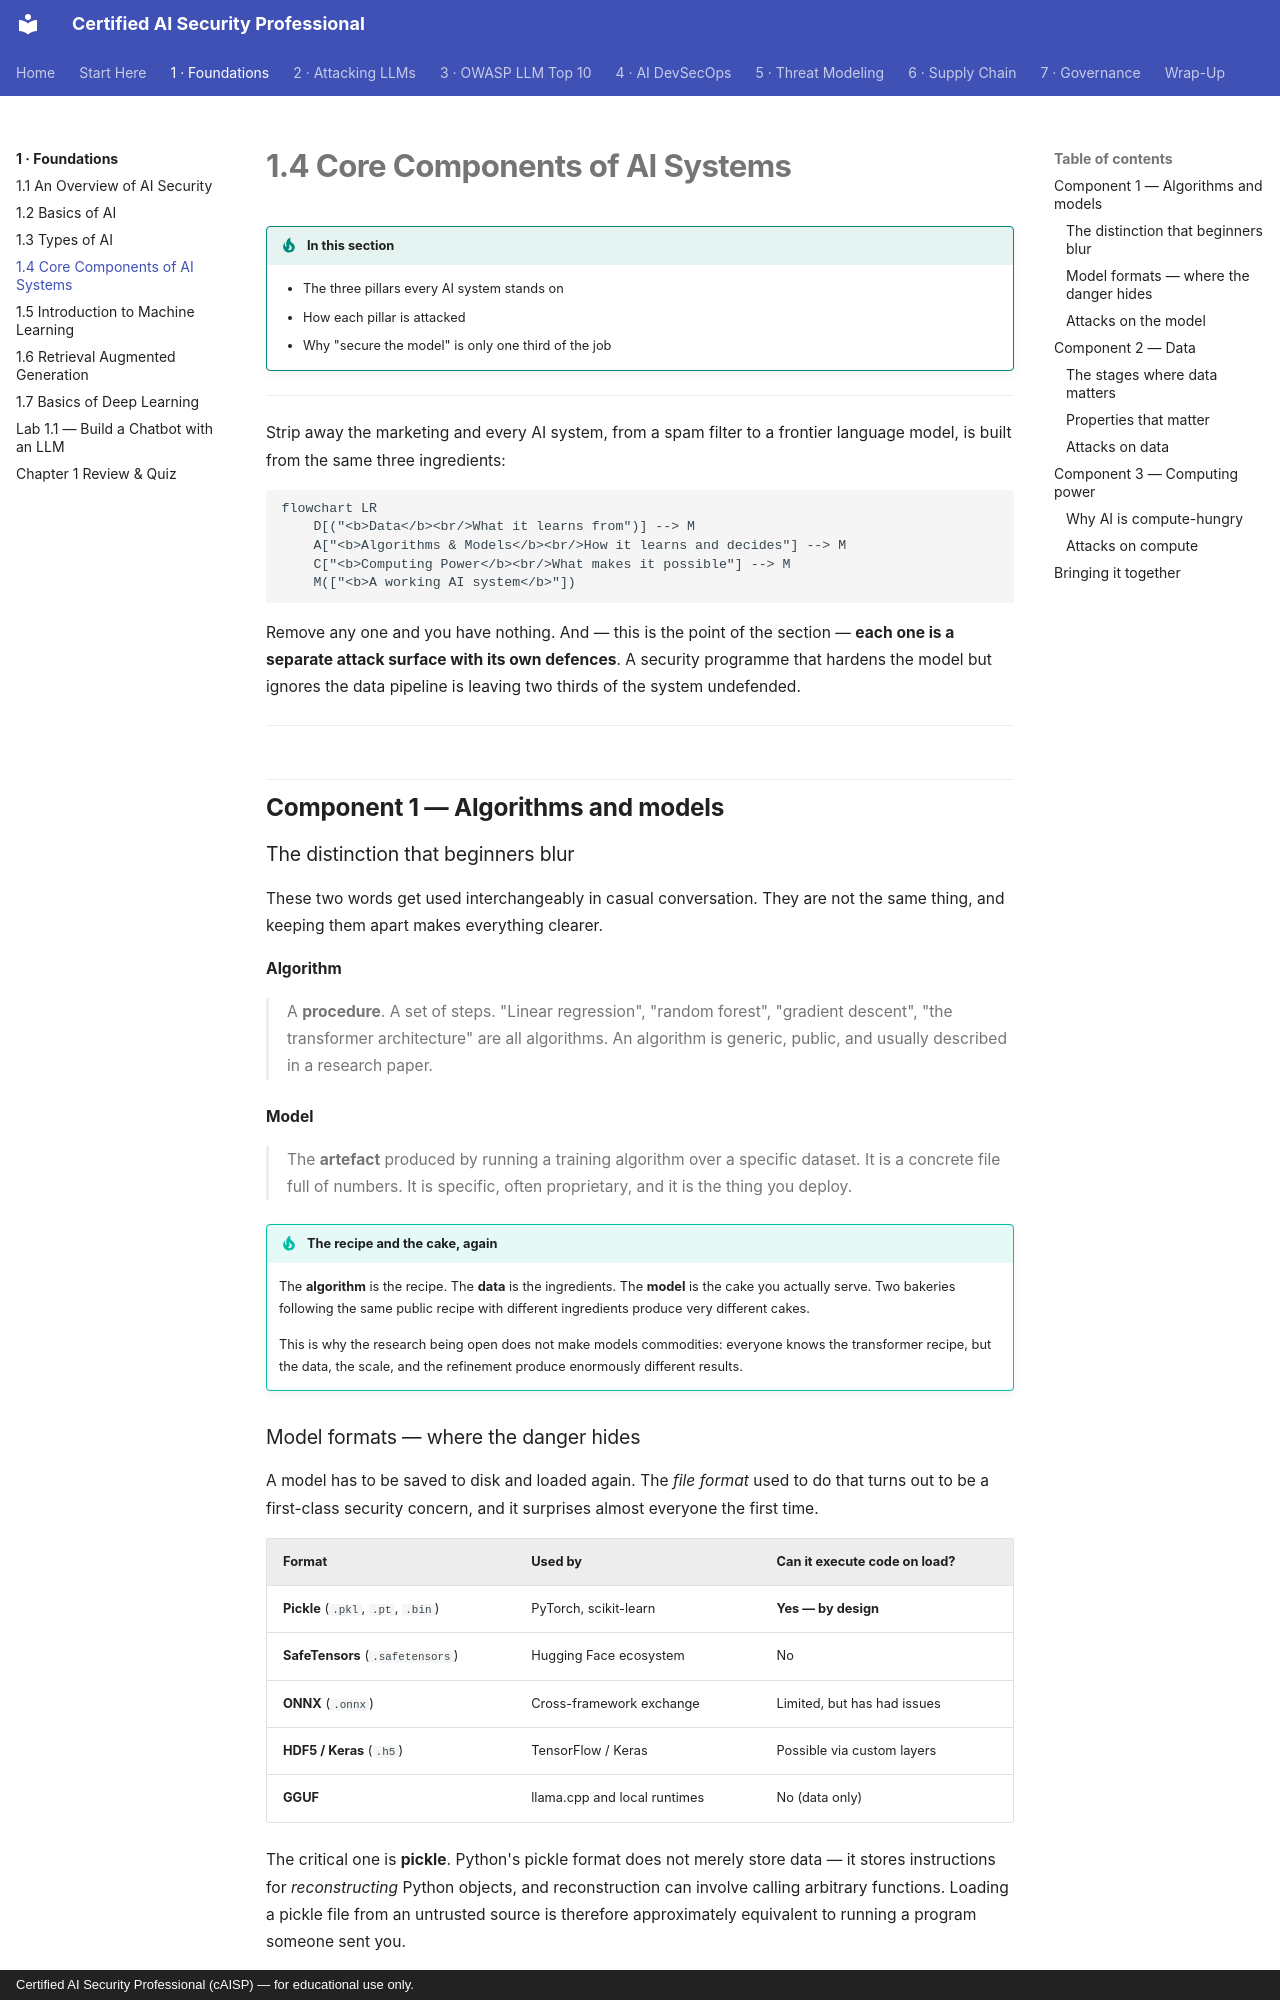

repository: def-SaYaN/Certified-AI-Security-Professional · page: chapter-01/04-core-components/index.html · generator: mkdocs · copyright: Certified AI Security Professional (cAISP) — for educational use only.

---
tags:
  - Chapter 1
---

# 1.4 Core Components of AI Systems

!!! objective "In this section"
    - The three pillars every AI system stands on
    - How each pillar is attacked
    - Why "secure the model" is only one third of the job

---

Strip away the marketing and every AI system, from a spam filter to a frontier language
model, is built from the same three ingredients:

```mermaid
flowchart LR
    D[("<b>Data</b><br/>What it learns from")] --> M
    A["<b>Algorithms & Models</b><br/>How it learns and decides"] --> M
    C["<b>Computing Power</b><br/>What makes it possible"] --> M
    M(["<b>A working AI system</b>"])
```

Remove any one and you have nothing. And — this is the point of the section — **each one is
a separate attack surface with its own defences**. A security programme that hardens the
model but ignores the data pipeline is leaving two thirds of the system undefended.

---

## Component 1 — Algorithms and models

### The distinction that beginners blur

These two words get used interchangeably in casual conversation. They are not the same thing,
and keeping them apart makes everything clearer.

<dl class="caisp-terms" markdown>

<dt>Algorithm</dt>
<dd>A <strong>procedure</strong>. A set of steps. "Linear regression", "random forest",
"gradient descent", "the transformer architecture" are all algorithms. An algorithm is
generic, public, and usually described in a research paper.</dd>

<dt>Model</dt>
<dd>The <strong>artefact</strong> produced by running a training algorithm over a specific
dataset. It is a concrete file full of numbers. It is specific, often proprietary, and it is
the thing you deploy.</dd>

</dl>

!!! tip "The recipe and the cake, again"
    The **algorithm** is the recipe. The **data** is the ingredients. The **model** is the
    cake you actually serve. Two bakeries following the same public recipe with different
    ingredients produce very different cakes.

    This is why the research being open does not make models commodities: everyone knows the
    transformer recipe, but the data, the scale, and the refinement produce enormously
    different results.
